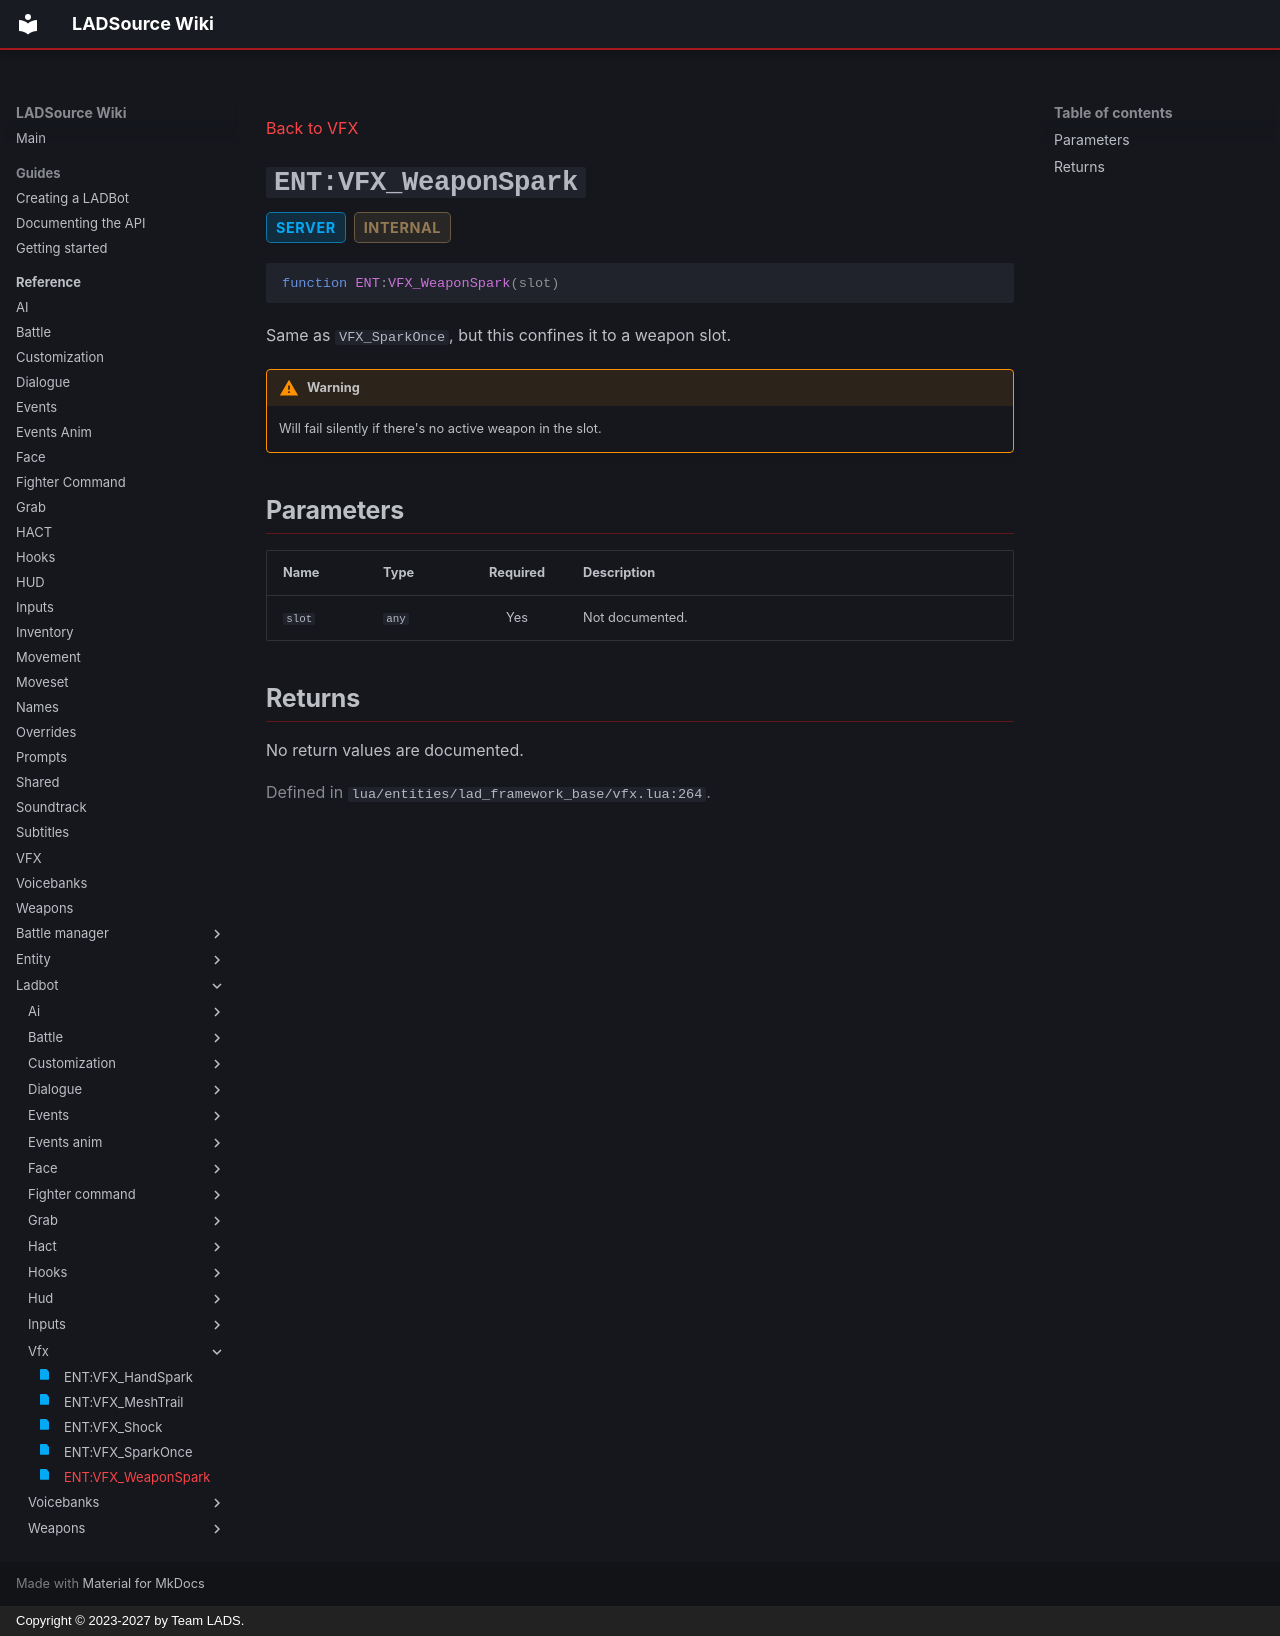

repository: Team-LAD-S/LADSource-Docs · page: reference/ladbot/vfx/vfx-weapon-spark/index.html · generator: mkdocs · copyright: Copyright © 2023-2027 by Team LADS.

---
title: "ENT:VFX_WeaponSpark"
status: realm-server
---

[Back to VFX](index.md)

<a id="ent-vfx-weaponspark"></a>
# `ENT:VFX_WeaponSpark` { .api-method-title }

<div class="api-badges"><span class="api-badge api-badge--server">server</span><span class="api-badge api-badge--internal">internal</span></div>

<div class="api-signature" markdown>

```lua
function ENT:VFX_WeaponSpark(slot)
```

</div>

Same as `VFX_SparkOnce`, but this confines it to a weapon slot.

!!! warning "Warning"

    Will fail silently if there's no active weapon in the slot.

## Parameters

<div class="api-parameter-table" markdown>

| Name | Type | Required | Description |
| --- | --- | :---: | --- |
| `slot` | `any` | Yes | Not documented. |

</div>

## Returns

No return values are documented.

<p class="api-source">Defined in <code>lua/entities/lad_framework_base/vfx.lua:264</code>.</p>
